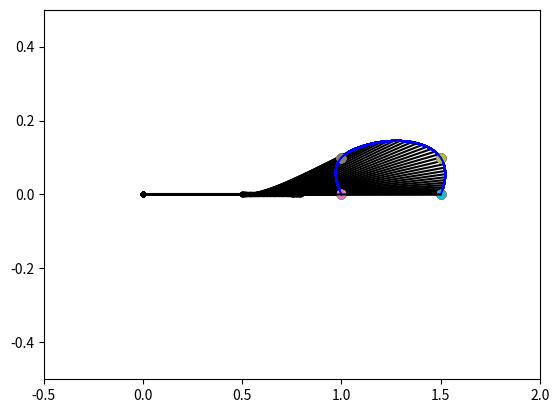

This chart was generated by the following Python code:
#Run cell
#%%
import numpy as np
import matplotlib.pyplot as plt

#Ejercicio 1 Prácica 2

def pcd (q1, q2, l1, l2):
    x = l1 * np.cos(q1) + l2 * np.cos(q1+q2)
    y = l2 * np.sin(q1) + l2 * np.sin(q1+q2) 
    return (x, y)

#Ejercicio 2 Práctica 2
def dibujar_pcd(q1s, q2s, l1, l2, pI, pD, pA, pF):
    n = min(len(q1s), len(q2s))
    xs = np.zeros(n)
    ys = np.zeros(n)

    for i in range(n):
        xs[i], ys[i] = pcd(q1s[i], q2s[i], l1, l2)

    x0, y0 = 0, 0
    x1, y1 = pcd(q1s[-1], 0, l1, 0)
    x2, y2 = pcd(q1s[-1], q2s[-1], l1, l2)
    x, y = [x0, x1, x2], [y0, y1, y2]

    #Dibujamos los puntos de control
    plt.plot(pI[0], pI[1], 'o')
    plt.plot(pD[0], pD[1], 'o')
    plt.plot(pA[0], pA[1], 'o')
    plt.plot(pF[0], pF[1], 'o')

    plt.plot(xs, ys, 'b')

    #Dibujamos el robot
    plt.plot(x, y, 'k')
    plt.plot(x0, y0, 'k.')
    plt.plot(x1, y1, 'k.')

#Ejercicio 5 Práctica 2
def animacion_trayectoria_pcd(q1s, q2s, l1, l2, xLim, yLim, pI, pD, pA, pF):
    n = min(len(q1s), len(q2s))
    for i in range(1, n):
        dibujar_pcd(q1s[0:i], q2s[0:i], l1, l2, pI, pD, pA, pF)
        plt.xlim(xLim[0], xLim[1])
        plt.ylim(yLim[0], yLim[1])
        plt.pause(0.005)

#Ejercicio 7 Práctica 2
def pci (x, y, l1, l2):
    q2 = np.arccos((x**2 + y**2 - l1**2 - l2**2) / (l1 * l2 * 2))
    q1 = np.arctan2(y,x) - np.arctan2(l2 * np.sin(q2), l1 + l2 * np.cos(q2))
    return (q1, q2)



def trayectoria434(qI, qD, qA, qF, t1, t2, t3):
    C = [[1, 1, 0, 0, 0, 0, 0], [3/t1, 4/t1, -1/t2, 0, 0, 0, 0,], [6/np.power(t1, 2), 12/np.power(t1, 2), 0,
    -2/np.power(t2, 2), 0, 0, 0],
    [0, 0, 1, 1, 1, 0, 0], [0, 0, 0, 0, 0, -1, 1],
    [0, 0, 1/t2, 2/t2, 3/t2, -3/t3, 4/t3],
    [0 , 0, 0, 2/np.power(t2, 2), 6/np.power(t2, 2), 6/np.power(t3, 2), -12/np.power(t3, 2)]]
    

    C = np.array(C)
    Y = np.array([qD - qI, 0, 0, qA - qD, qA - qF, 0, 0])
    X = np.inner(np.linalg.inv(C), Y)

    #Inicio Despegue: 5 coeficientes porque el polinomio es de orden 4
    fID = np.array([X[1], X[0], 0, 0, qI])

    #Despegue Arranque: 4 coeficientes el polinomio es de orden 3
    fDA = np.array([X[4], X[3], X[2], qD])

    #Arranque Fin: 5 coeficientes el polinomio es de orden 4
    fAF = ([X[6], X[5], 0, 0, qF])

    return (fID, fDA, fAF)

#Definición de variables
pI = [1, 0]
pD = [1, 0.1]
pA = [1.5, 0.1]
pF = [1.5, 0]
t1 = t2 = t3 = 1
l1 = l2 = 1
t = 0.05

#Definimos los límites de los ejes cartesianos para el gráfico
xLim = [-0.5, 2]
yLim = [-0.5, 0.5]

#Posiciones brazo robótico
q1I, q2I = pci(pI[0], pI[1], l1, l2)
q1D, q2D = pci(pD[0], pD[1], l1, l2)
q1A, q2A = pci(pA[0], pA[1], l1, l2)
q1F, q2F = pci(pF[0], pF[1], l1, l2)

fq1_ID, fq1_DA, fq1_AF = trayectoria434(q1I, q1D, q1A, q1F, t1, t2, t3)
fq2_ID, fq2_DA, fq2_AF = trayectoria434(q2I, q2D, q2A, q2F, t1, t2, t3)

q1s = np.r_[np.polyval(fq1_ID, np.arange(0, 1, t)),
            np.polyval(fq1_DA, np.arange(0, 1, t)),
            np.polyval(fq1_AF, np.arange(-1, 0.01, t))]


q2s = np.r_[np.polyval(fq2_ID, np.arange(0, 1, t)),
            np.polyval(fq2_DA, np.arange(0, 1, t)),
            np.polyval(fq2_AF, np.arange(-1, 0.01, t))]

#Animación trayectoria
animacion_trayectoria_pcd(q1s, q2s, l1, l2, xLim, yLim, pI, pD, pA, pF)
# %%
